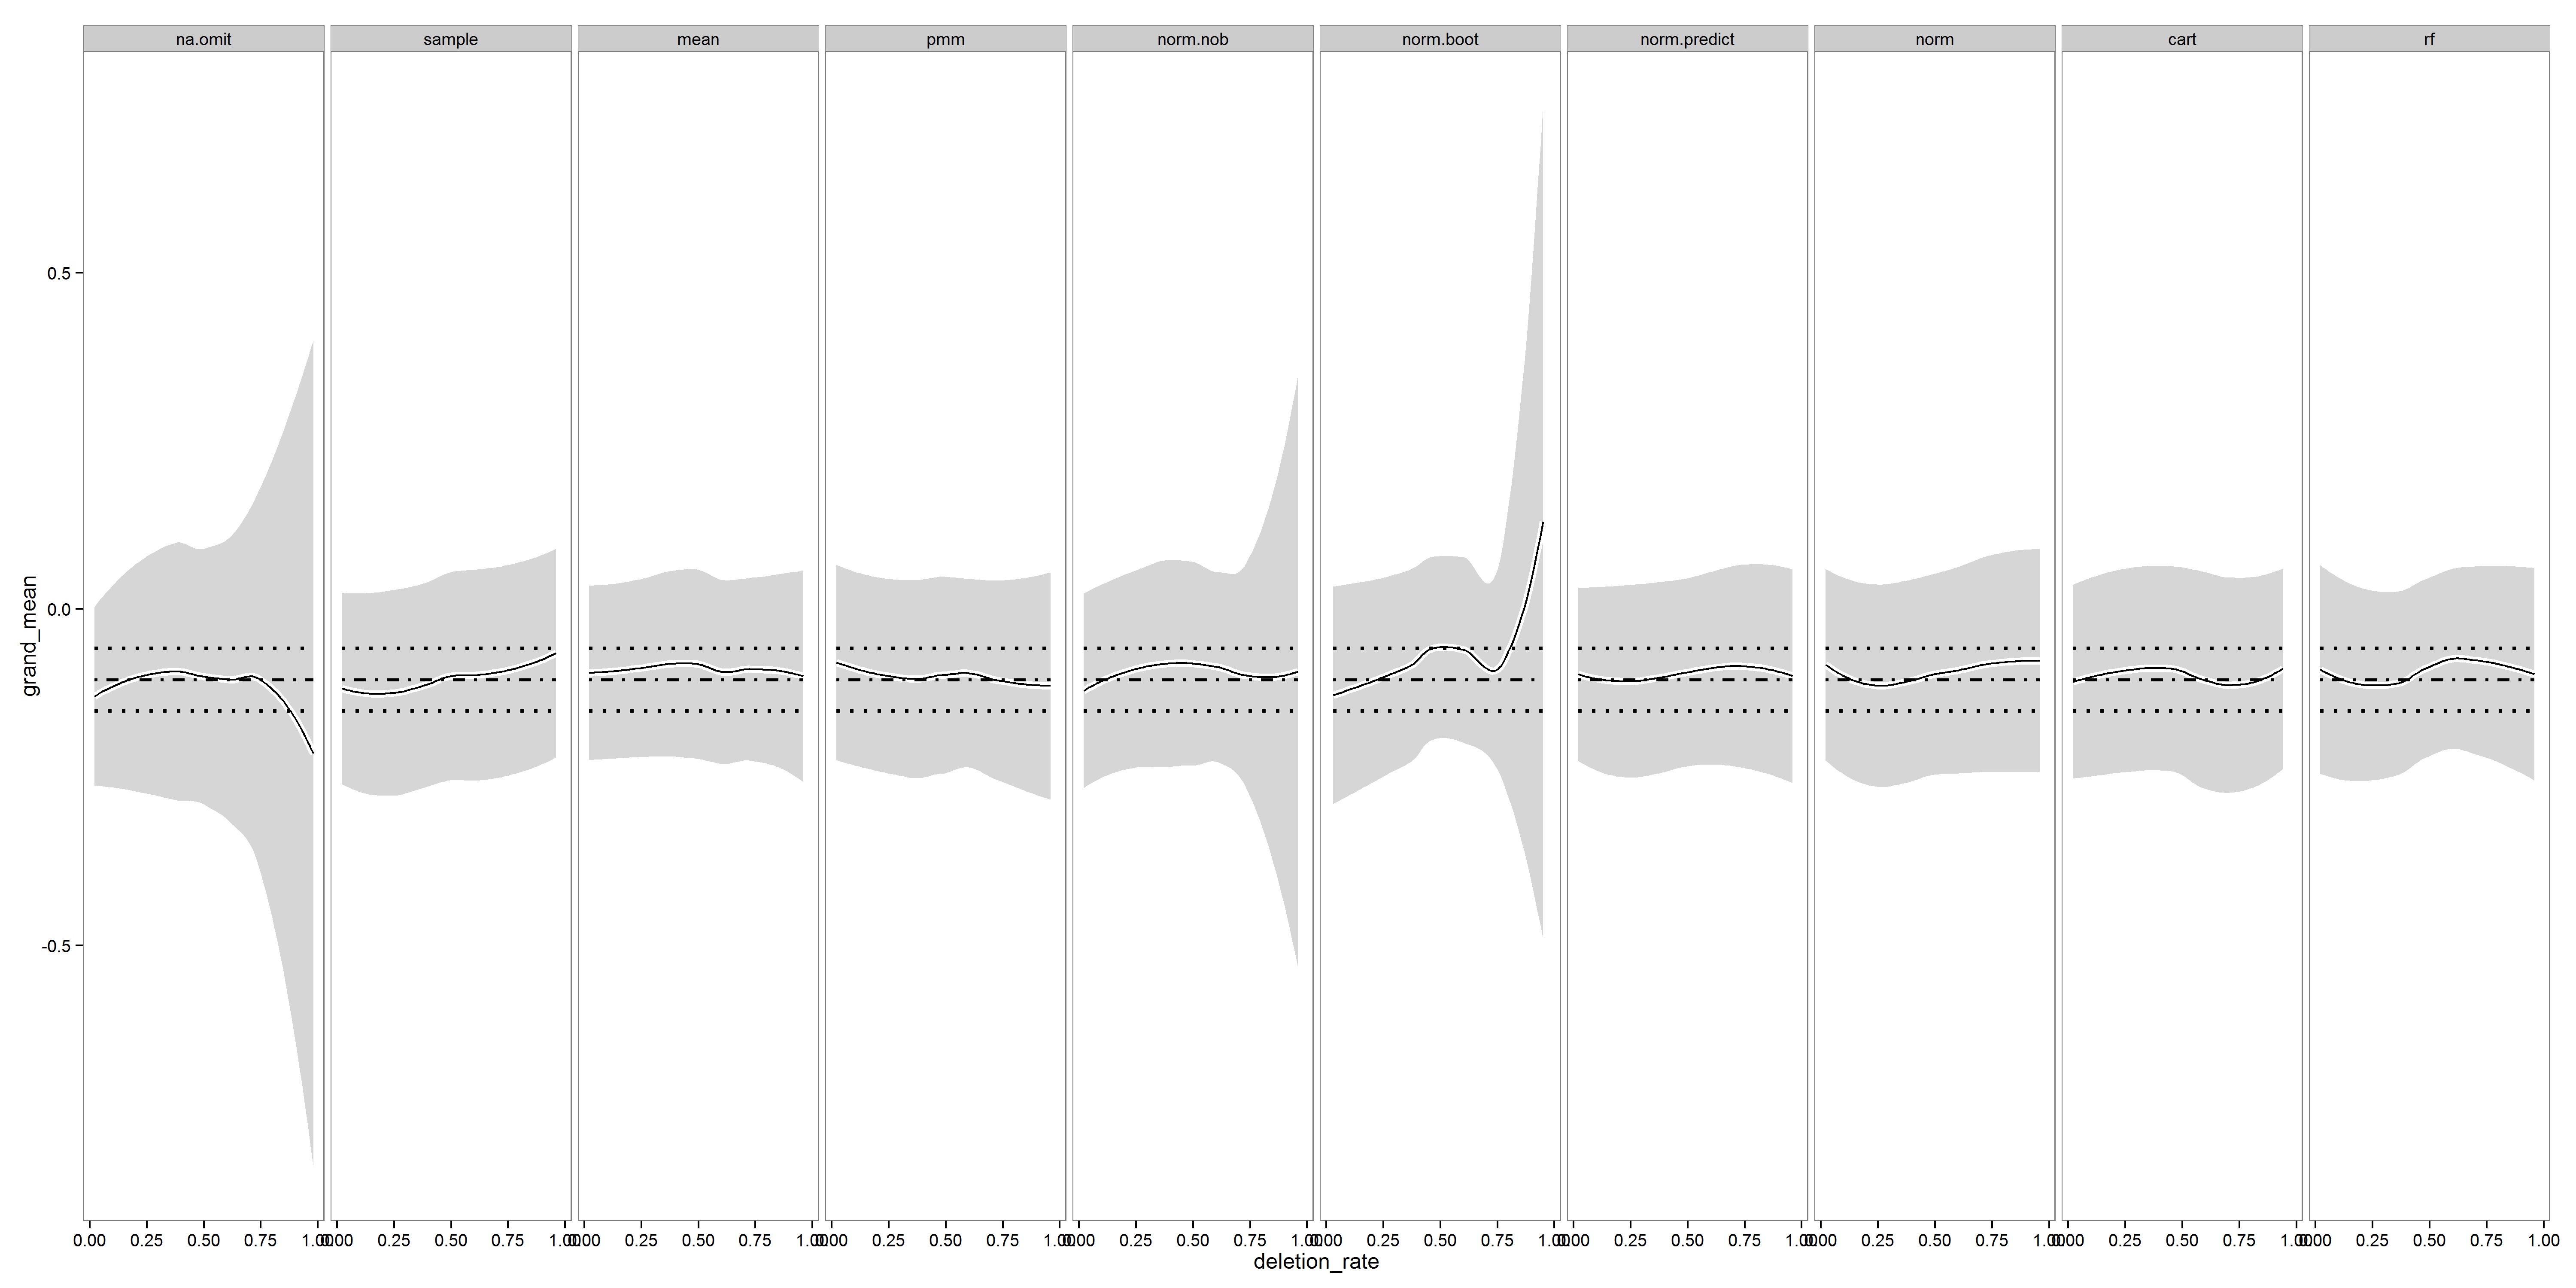

Source data for this figure (header and first rows):
deletion_rate	grand_mean	grand_mean_lb	grand_mean_ub	sample_size_for_rma_calc	imputation_method	data_size	effect_size
0.02	-0.1091	-0.2371	0.01888	47	na.omit	0.1	ROM
0.02	-0.2032	-0.3381	-0.06836	47	na.omit	0.1	ROM
0.03	-0.04379	-0.1938	0.1062	47	na.omit	0.1	ROM
0.03	-0.1977	-0.3226	-0.07275	47	na.omit	0.1	ROM
0.04	-0.07829	-0.1815	0.02491	46	na.omit	0.1	ROM
0.04	-0.2036	-0.3412	-0.06608	46	na.omit	0.1	ROM
0.05	-0.09778	-0.2289	0.03337	46	na.omit	0.1	ROM
0.05	-0.09502	-0.2687	0.07864	46	na.omit	0.1	ROM
0.06	-0.01925	-0.1587	0.1202	45	na.omit	0.1	ROM
0.06	-0.1636	-0.2875	-0.03972	45	na.omit	0.1	ROM
0.07	0.002298	-0.129	0.1336	45	na.omit	0.1	ROM
0.07	-0.1622	-0.2814	-0.043	45	na.omit	0.1	ROM
0.08	-0.08214	-0.2382	0.07388	44	na.omit	0.1	ROM
0.08	-0.08129	-0.2457	0.08307	44	na.omit	0.1	ROM
0.09	-0.2622	-0.567	0.0425	44	na.omit	0.1	ROM
0.09	-0.1334	-0.2553	-0.01142	44	na.omit	0.1	ROM
0.1	-0.1987	-0.3619	-0.03546	43	na.omit	0.1	ROM
0.1	-0.1154	-0.2558	0.02502	43	na.omit	0.1	ROM
0.11	-0.06328	-0.2102	0.08367	43	na.omit	0.1	ROM
0.11	-0.2655	-0.5304	-0.0006616	43	na.omit	0.1	ROM
0.12	0.04895	-0.05648	0.1544	42	na.omit	0.1	ROM
0.12	-0.008832	-0.1276	0.11	42	na.omit	0.1	ROM
0.13	-0.02261	-0.1098	0.06454	42	na.omit	0.1	ROM
0.13	-0.1806	-0.3723	0.01108	42	na.omit	0.1	ROM
0.14	-0.1496	-0.2899	-0.009322	41	na.omit	0.1	ROM
0.14	-0.2131	-0.3886	-0.03762	41	na.omit	0.1	ROM
0.15	-0.02587	-0.1292	0.07749	41	na.omit	0.1	ROM
0.15	-0.06814	-0.1774	0.04114	41	na.omit	0.1	ROM
0.16	-0.07232	-0.1795	0.03488	40	na.omit	0.1	ROM
0.16	-0.07888	-0.2059	0.04818	40	na.omit	0.1	ROM
0.17	-0.1227	-0.263	0.01763	40	na.omit	0.1	ROM
0.17	-0.2995	-0.5881	-0.01088	40	na.omit	0.1	ROM
0.18	-0.1074	-0.2659	0.05112	39	na.omit	0.1	ROM
0.18	-0.1808	-0.3787	0.01711	39	na.omit	0.1	ROM
0.19	0.01851	-0.07273	0.1097	39	na.omit	0.1	ROM
0.19	-0.246	-0.4684	-0.02362	39	na.omit	0.1	ROM
0.2	-0.196	-0.352	-0.03995	38	na.omit	0.1	ROM
0.2	0.008011	-0.1465	0.1625	38	na.omit	0.1	ROM
0.21	-0.1978	-0.3584	-0.03715	38	na.omit	0.1	ROM
0.21	-0.05844	-0.1943	0.07748	38	na.omit	0.1	ROM
0.22	-0.0585	-0.23	0.113	37	na.omit	0.1	ROM
0.22	-0.05539	-0.2327	0.1219	37	na.omit	0.1	ROM
0.23	-0.06276	-0.1814	0.05591	37	na.omit	0.1	ROM
0.23	0.005653	-0.1483	0.1596	37	na.omit	0.1	ROM
0.24	-0.022	-0.147	0.103	36	na.omit	0.1	ROM
0.24	-0.05958	-0.3895	0.2704	36	na.omit	0.1	ROM
0.25	-0.4321	-0.7729	-0.09129	36	na.omit	0.1	ROM
0.25	-0.1386	-0.2801	0.002905	36	na.omit	0.1	ROM
0.26	-0.07718	-0.22	0.06563	36	na.omit	0.1	ROM
0.26	-0.0583	-0.2681	0.1515	36	na.omit	0.1	ROM
0.27	-0.08054	-0.1934	0.03236	35	na.omit	0.1	ROM
0.27	-0.1475	-0.377	0.0821	35	na.omit	0.1	ROM
0.28	0.04548	-0.1236	0.2146	35	na.omit	0.1	ROM
0.28	-0.1621	-0.3183	-0.005895	35	na.omit	0.1	ROM
0.29	-0.133	-0.2816	0.01548	34	na.omit	0.1	ROM
0.29	-0.07229	-0.2096	0.06507	34	na.omit	0.1	ROM
0.3	-0.02857	-0.1993	0.1422	34	na.omit	0.1	ROM
0.3	-0.01045	-0.1566	0.1357	34	na.omit	0.1	ROM
0.31	-0.06262	-0.1804	0.05512	33	na.omit	0.1	ROM
0.31	-0.1244	-0.3024	0.0536	33	na.omit	0.1	ROM
... 1,880 more rows
